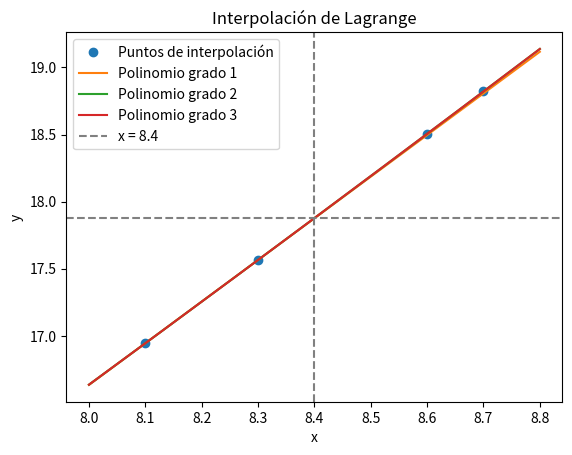

Write Python code to recreate this figure.
#Ejercicio A Lagrange
import numpy as np
from scipy.interpolate import lagrange
import matplotlib.pyplot as plt

# Función para imprimir el polinomio de Lagrange
def imprimir_polinomio(polinomio):
    coeficientes = polinomio.coefficients
    grado = len(coeficientes) - 1
    polinomio_str = " + ".join([f"{coef:.5f}x^{grado-i}" if i < grado else f"{coef:.5f}"
                                for i, coef in enumerate(coeficientes)])
    polinomio_str = polinomio_str.replace("x^1", "x").replace("x^0", "")
    print(polinomio_str)

# Puntos de interpolación
puntos = np.array([[8.1, 16.94410], [8.3, 17.56492], [8.6, 18.50515], [8.7, 18.82091]])
x = puntos[:, 0]
y = puntos[:, 1]

# Generar los polinomios de Lagrange
polinomio_grado_1 = lagrange(x[:2], y[:2])
polinomio_grado_2 = lagrange(x[:3], y[:3])
polinomio_grado_3 = lagrange(x, y)

# Imprimir los polinomios
print("Polinomio de Lagrange de grado 1:")
imprimir_polinomio(polinomio_grado_1)

print("\nPolinomio de Lagrange de grado 2:")
imprimir_polinomio(polinomio_grado_2)

print("\nPolinomio de Lagrange de grado 3:")
imprimir_polinomio(polinomio_grado_3)

# Evaluar los polinomios en x = 8.4
x_evaluar = 8.4
resultado_grado_1 = polinomio_grado_1(x_evaluar)
resultado_grado_2 = polinomio_grado_2(x_evaluar)
resultado_grado_3 = polinomio_grado_3(x_evaluar)

# Calcular el error absoluto y relativo
error_absoluto_1 = abs(resultado_grado_1 - resultado_grado_3)
error_absoluto_2 = abs(resultado_grado_2 - resultado_grado_3)
error_relativo_1 = abs((resultado_grado_1 - resultado_grado_3) / resultado_grado_3)
error_relativo_2 = abs((resultado_grado_2 - resultado_grado_3) / resultado_grado_3)

print(f"\nEvaluación del polinomio de grado 1 en x={x_evaluar}: {resultado_grado_1:.8f}")
print(f"Evaluación del polinomio de grado 2 en x={x_evaluar}: {resultado_grado_2:.8f}")
print(f"Evaluación del polinomio de grado 3 en x={x_evaluar}: {resultado_grado_3:.8f}")

print(f"\nError absoluto del polinomio de grado 1 respecto al de grado 3: {error_absoluto_1:.8f}")
print(f"Error absoluto del polinomio de grado 2 respecto al de grado 3: {error_absoluto_2:.8f}")
print(f"Error relativo del polinomio de grado 1 respecto al de grado 3: {error_relativo_1:.8f}")
print(f"Error relativo del polinomio de grado 2 respecto al de grado 3: {error_relativo_2:.8f}")

# Graficar los puntos y los polinomios
x_grafico = np.linspace(min(x) - 0.1, max(x) + 0.1, 500)
y_grado_1 = polinomio_grado_1(x_grafico)
y_grado_2 = polinomio_grado_2(x_grafico)
y_grado_3 = polinomio_grado_3(x_grafico)

plt.plot(x, y, 'o', label='Puntos de interpolación')
plt.plot(x_grafico, y_grado_1, label='Polinomio grado 1')
plt.plot(x_grafico, y_grado_2, label='Polinomio grado 2')
plt.plot(x_grafico, y_grado_3, label='Polinomio grado 3')
plt.axvline(x=x_evaluar, color='gray', linestyle='--', label=f'x = {x_evaluar}')
plt.axhline(y=resultado_grado_3, color='gray', linestyle='--')
plt.legend()
plt.xlabel('x')
plt.ylabel('y')
plt.title('Interpolación de Lagrange')
plt.show()